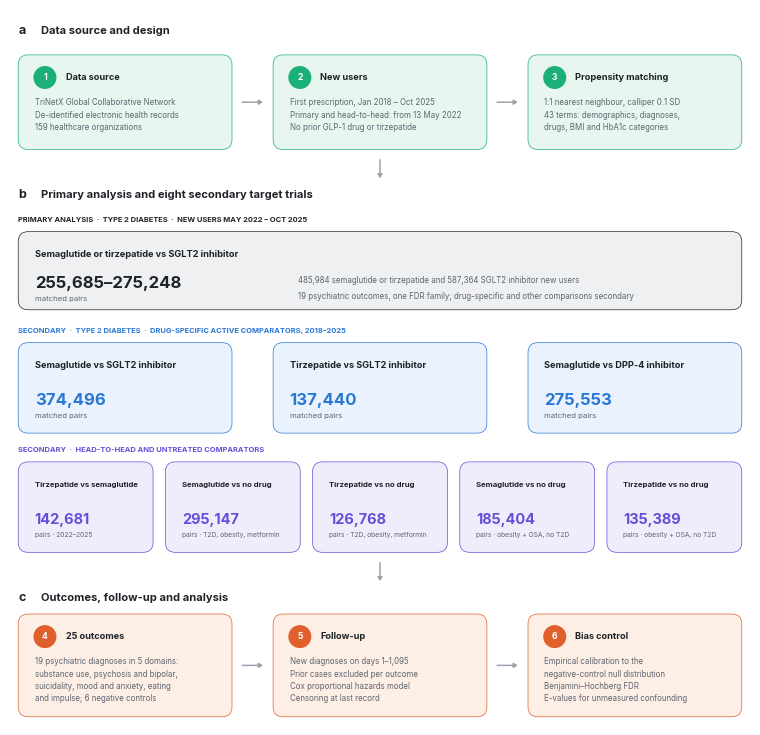

The matplotlib source for this figure: (Note: this script raises an exception after producing the figure.)
import matplotlib; matplotlib.use('Agg'); import matplotlib.pyplot as plt
from matplotlib.patches import FancyBboxPatch, Circle, FancyArrowPatch
from matplotlib import font_manager as fm
plt.rcParams.update({'font.family':'Inter','font.size':7})
W,H=180,174
fig=plt.figure(figsize=(7.4,7.4*H/W)); ax=fig.add_axes([0,0,1,1]); ax.axis('off'); ax.set_xlim(0,W); ax.set_ylim(0,H)
INK='#1f2328'; MUT='#5f6670'
def card(x,y,w,h,col,tint,title,body,big=None,num=None):
    ax.add_patch(FancyBboxPatch((x,y),w,h,boxstyle='round,pad=0,rounding_size=2.4',fc=tint,ec=col,lw=0.5,alpha=1,zorder=2))
    ax.add_patch(FancyBboxPatch((x,y),w,h,boxstyle='round,pad=0,rounding_size=2.4',fc='none',ec='white',lw=0,zorder=2))
    tx=x+4
    if num is not None:
        ax.add_patch(Circle((x+6.5,y+h-5.5),2.8,fc=col,ec='none',zorder=4)); ax.text(x+6.5,y+h-5.5,str(num),ha='center',va='center',color='white',fontsize=6.2,fontweight='bold',zorder=5); tx=x+11.5
    ax.text(tx,y+h-5.5,title,ha='left',va='center',fontsize=6.6 if w>40 else 5.6,fontweight='bold',color=INK,zorder=5)
    if big:
        ax.text(x+4,y+h-14,big,ha='left',va='center',fontsize=12 if w>40 else 10.5,fontweight='bold',color=col,zorder=5)
        ax.text(x+4,y+4.2,body,ha='left',va='center',fontsize=5.6 if w>40 else 4.8,color=MUT,zorder=5)
    else:
        ax.text(x+4,y+h-10.5,body,ha='left',va='top',fontsize=5.7,color=MUT,zorder=5,linespacing=1.45)
def harrow(x1,x2,y,col='#9aa3ad'):
    ax.add_patch(FancyArrowPatch((x1,y),(x2,y),arrowstyle='-|>,head_length=2.2,head_width=1.4',mutation_scale=1,lw=1.1,color=col,zorder=6,shrinkA=0,shrinkB=0))
def varrow(x,y1,y2,col='#9aa3ad'):
    ax.add_patch(FancyArrowPatch((x,y1),(x,y2),arrowstyle='-|>,head_length=2.2,head_width=1.4',mutation_scale=1,lw=1.1,color=col,zorder=6,shrinkA=0,shrinkB=0))
def section(y,letter,txt):
    ax.text(2,y,letter,fontsize=9,fontweight='bold',color=INK,va='center'); ax.text(7.5,y,txt,fontsize=8,fontweight='bold',color=INK,va='center')
cw,gap=52,10; xs=[2,2+cw+gap,2+2*(cw+gap)]
BL,BLt='#2a78d6','#eaf2fd'; VI,VIt='#6250d6','#efedfc'; OR,ORt='#e0602c','#fdeee6'; GR,GRt='#1baf7a','#e7f7f0'

section(169,'a','Data source and design')
yA,hA=140,23
card(xs[0],yA,cw,hA,GR,GRt,'Data source','TriNetX Global Collaborative Network\nDe-identified electronic health records\n159 healthcare organizations',num=1)
card(xs[1],yA,cw,hA,GR,GRt,'New users','First prescription, Jan 2018 – Oct 2025\nPrimary and head-to-head: from 13 May 2022\nNo prior GLP-1 drug or tirzepatide',num=2)
card(xs[2],yA,cw,hA,GR,GRt,'Propensity matching','1:1 nearest neighbour, calliper 0.1 SD\n43 terms: demographics, diagnoses,\ndrugs, BMI and HbA1c categories',num=3)
for i in range(2): harrow(xs[i]+cw+2.5,xs[i+1]-2.5,yA+hA/2)
varrow(W/2,yA-2.5,yA-7)
section(129,'b','Primary analysis and eight secondary target trials')
PK,PKt='#1f2328','#eef0f2'
ax.text(xs[0],123,'PRIMARY ANALYSIS  ·  TYPE 2 DIABETES  ·  NEW USERS MAY 2022 – OCT 2025',fontsize=5.4,color=PK,fontweight='bold',va='center')
card(2,101,W-4,19,PK,PKt,'Semaglutide or tirzepatide vs SGLT2 inhibitor','')
ax.text(6,107.5,'255,685–275,248',ha='left',va='center',fontsize=12,fontweight='bold',color=PK,zorder=5)
ax.text(6,103.6,'matched pairs',ha='left',va='center',fontsize=5.6,color=MUT,zorder=5)
ax.text(70,108.3,'485,984 semaglutide or tirzepatide and 587,364 SGLT2 inhibitor new users',ha='left',va='center',fontsize=5.7,color=MUT,zorder=5)
ax.text(70,104.3,'19 psychiatric outcomes, one FDR family; drug-specific and other comparisons secondary',ha='left',va='center',fontsize=5.7,color=MUT,zorder=5)
ax.text(xs[0],96,'SECONDARY  ·  TYPE 2 DIABETES  ·  DRUG-SPECIFIC ACTIVE COMPARATORS, 2018–2025',fontsize=5.4,color=BL,fontweight='bold',va='center')
for x,(t,n) in zip(xs,[('Semaglutide vs SGLT2 inhibitor','374,496'),('Tirzepatide vs SGLT2 inhibitor','137,440'),('Semaglutide vs DPP-4 inhibitor','275,553')]):
    card(x,71,cw,22,BL,BLt,t,'matched pairs',big=n)
ax.text(xs[0],67,'SECONDARY  ·  HEAD-TO-HEAD AND UNTREATED COMPARATORS',fontsize=5.4,color=VI,fontweight='bold',va='center')
cw4=(W-4-4*3)/5; xs4=[2+i*(cw4+3) for i in range(5)]
for x,(t,n,b) in zip(xs4,[('Tirzepatide vs semaglutide','142,681','pairs · 2022–2025'),('Semaglutide vs no drug','295,147','pairs · T2D, obesity, metformin'),('Tirzepatide vs no drug','126,768','pairs · T2D, obesity, metformin'),('Semaglutide vs no drug','185,404','pairs · obesity + OSA, no T2D'),('Tirzepatide vs no drug','135,389','pairs · obesity + OSA, no T2D')]):
    card(x,42,cw4,22,VI,VIt,t,b,big=n)
varrow(W/2,39.5,35)
section(31,'c','Outcomes, follow-up and analysis')
yC,hC=2,25
card(xs[0],yC,cw,hC,OR,ORt,'25 outcomes','19 psychiatric diagnoses in 5 domains:\nsubstance use, psychosis and bipolar,\nsuicidality, mood and anxiety, eating\nand impulse; 6 negative controls',num=4)
card(xs[1],yC,cw,hC,OR,ORt,'Follow-up','New diagnoses on days 1–1,095\nPrior cases excluded per outcome\nCox proportional hazards model\nCensoring at last record',num=5)
card(xs[2],yC,cw,hC,OR,ORt,'Bias control','Empirical calibration to the\nnegative-control null distribution\nBenjamini–Hochberg FDR\nE-values for unmeasured confounding',num=6)
for i in range(2): harrow(xs[i]+cw+2.5,xs[i+1]-2.5,yC+hC/2)
fig.savefig('figs/Fig1_design.png',dpi=300); fig.savefig('figs/Fig1_design.pdf')
